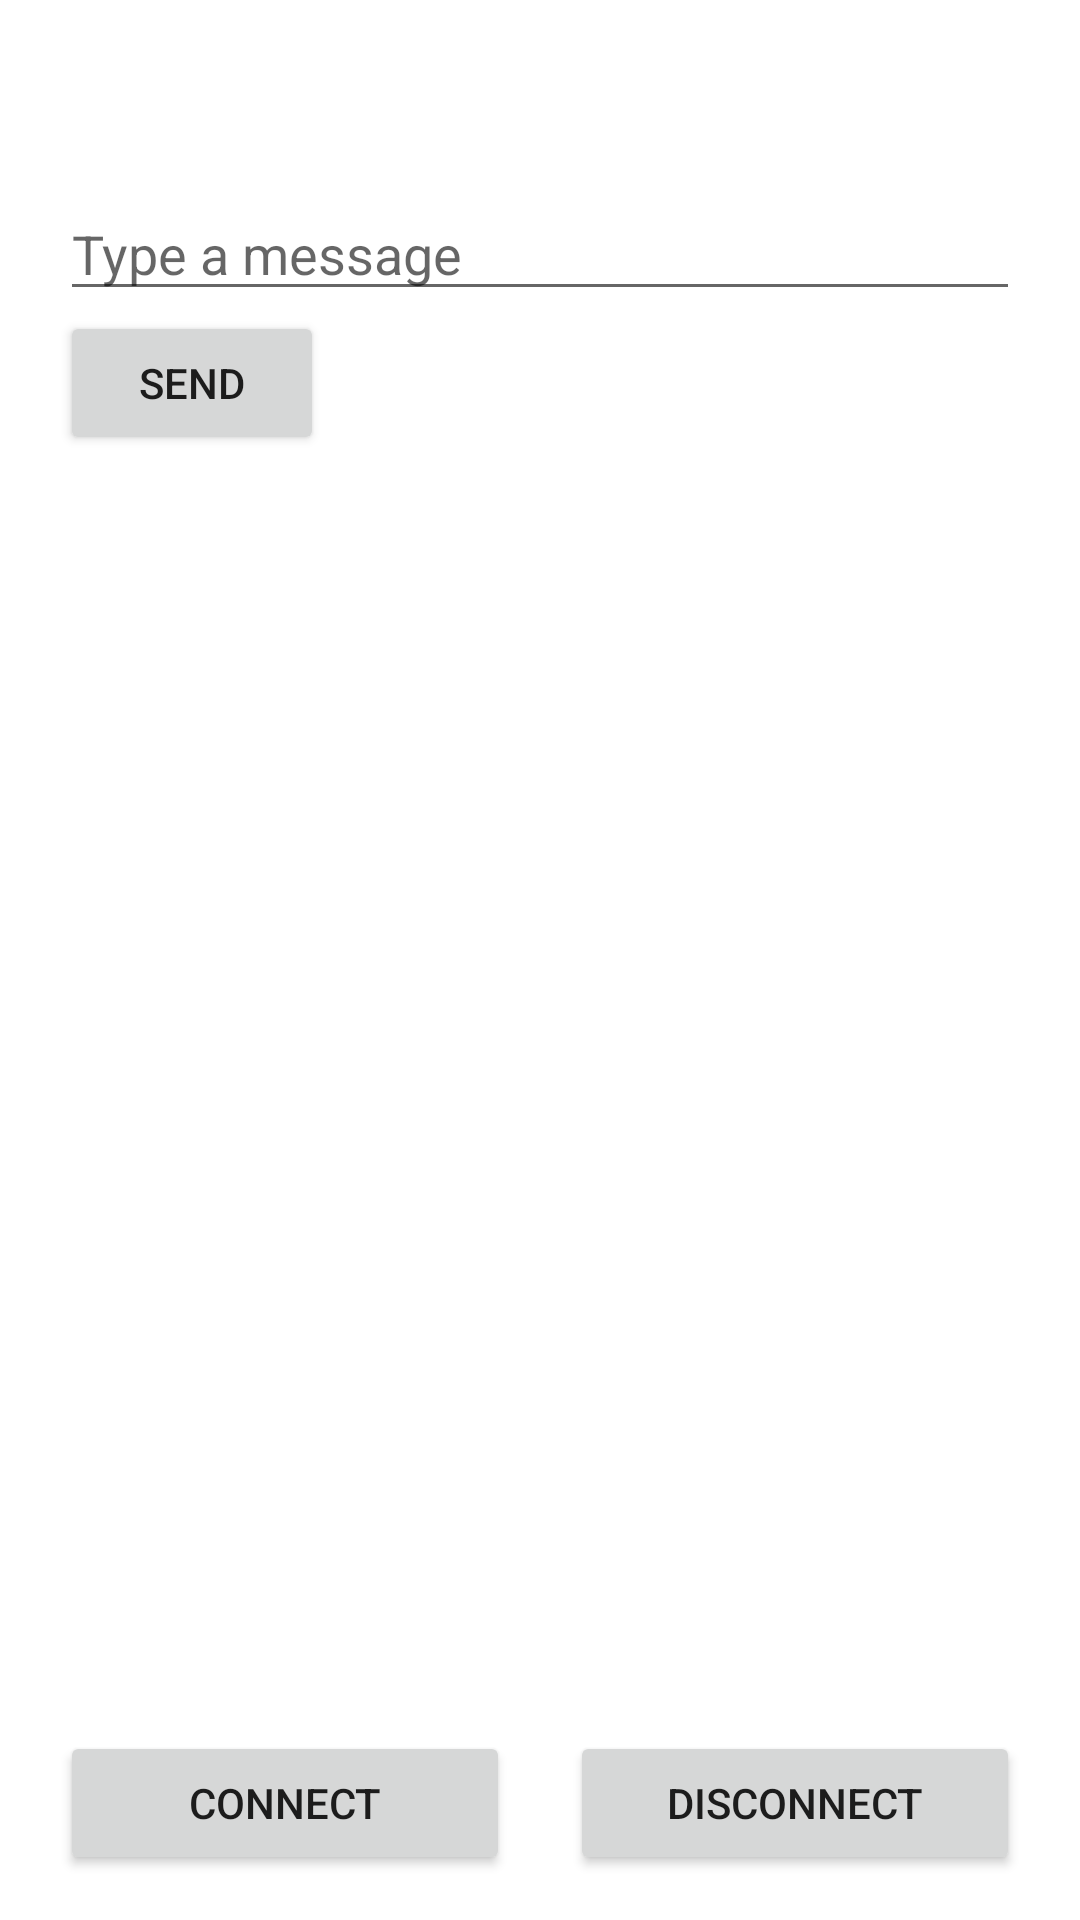

Android layout source for this screen:
<!-- AndroidManifest.xml: application theme Theme.BluetoothComm -->
<!-- res/layout/activity_simple_chat.xml -->
<?xml version="1.0" encoding="utf-8"?>
<androidx.constraintlayout.widget.ConstraintLayout xmlns:android="http://schemas.android.com/apk/res/android"
    xmlns:tools="http://schemas.android.com/tools"
    android:layout_width="match_parent"
    android:layout_height="match_parent"
    xmlns:app="http://schemas.android.com/apk/res-auto"
    tools:context=".SimpleChatActivity">

    <TextView
        android:id="@+id/simpleChat_textView"
        android:layout_width="wrap_content"
        android:layout_height="wrap_content"
        android:textSize="24sp"
        android:layout_marginHorizontal="20dp"
        android:layout_marginVertical="15dp"
        tools:text="Hello World!"
        app:layout_constraintStart_toStartOf="parent"
        app:layout_constraintTop_toTopOf="parent"
        app:layout_constraintBottom_toTopOf="@id/simpleChat_editText"/>

    <EditText
        android:id="@+id/simpleChat_editText"
        android:inputType="text"
        android:hint="@string/simpleChat_editText_hint"
        android:autofillHints="@string/simpleChat_editText_hint"
        android:layout_width="match_parent"
        android:layout_height="wrap_content"
        android:layout_marginHorizontal="20dp"
        android:layout_marginVertical="15dp"
        app:layout_constraintBottom_toTopOf="@id/simpleChat_sendText_button" />

    <Button
        android:id="@+id/simpleChat_sendText_button"
        android:layout_width="wrap_content"
        android:layout_height="wrap_content"
        android:text="@string/simpleChat_sendMessageButton_text"
        android:layout_marginHorizontal="20dp"
        app:layout_constraintTop_toBottomOf="@id/simpleChat_editText"
        app:layout_constraintStart_toStartOf="parent" />

    <Button
        android:id="@+id/simpleChat_connect_button"
        android:layout_width="150dp"
        android:layout_height="wrap_content"
        android:text="@string/simpleChat_connectButton_text"
        app:layout_constraintStart_toStartOf="parent"
        app:layout_constraintEnd_toStartOf="@id/simpleChat_disconnect_button"
        app:layout_constraintBottom_toBottomOf="parent"
        android:layout_marginVertical="15dp" />

    <Button
        android:id="@+id/simpleChat_disconnect_button"
        android:layout_width="150dp"
        android:layout_height="wrap_content"
        android:text="@string/simpleChat_disconnectButton_text"
        app:layout_constraintStart_toEndOf="@id/simpleChat_connect_button"
        app:layout_constraintEnd_toEndOf="parent"
        app:layout_constraintBottom_toBottomOf="parent"
        android:layout_marginVertical="15dp" />

</androidx.constraintlayout.widget.ConstraintLayout>
<!-- resources referenced by this layout -->
<resources>
  <string name="simpleChat_connectButton_text">Connect</string>
  <string name="simpleChat_disconnectButton_text">Disconnect</string>
  <string name="simpleChat_editText_hint">Type a message</string>
  <string name="simpleChat_sendMessageButton_text">Send</string>
  <style name="Theme.BluetoothComm" parent="Theme.MaterialComponents.DayNight.DarkActionBar">
          
          <item name="colorPrimary">@color/purple_500</item>
          <item name="colorPrimaryVariant">@color/purple_700</item>
          <item name="colorOnPrimary">@color/white</item>
          
          <item name="colorSecondary">@color/teal_200</item>
          <item name="colorSecondaryVariant">@color/teal_700</item>
          <item name="colorOnSecondary">@color/black</item>
          
          <item name="android:statusBarColor" tools:targetApi="l">?attr/colorPrimaryVariant</item>
          
      </style>
  <!-- not gathered from this repository: default colours our renderer supplied (Android Studio template values) -->
  <color name="purple_500">#FF6200EE</color>
  <color name="purple_700">#FF3700B3</color>
  <color name="teal_200">#FF03DAC5</color>
  <color name="teal_700">#FF018786</color>
  <color name="black">#FF000000</color>
  <color name="white">#FFFFFFFF</color>
</resources>
